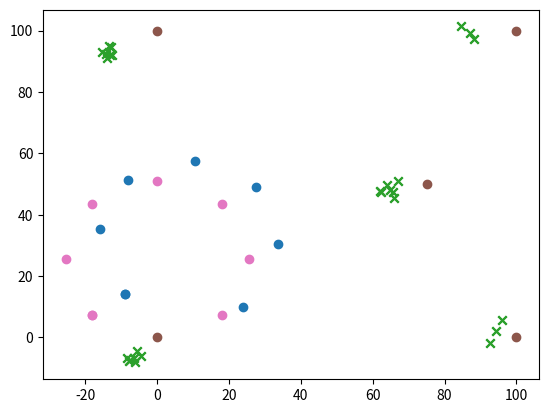

Python code for this plot:
from math import cos, sin, atan2, pi, degrees, radians, sqrt
import matplotlib.pyplot as plt
from copy import copy
from collections import namedtuple
from numpy.random import normal

ErrorParamsMovement = namedtuple('ErrorParamsMovement', 'a0 a1 a2 a3 a4 a5')
ErrorParamMeasurement = namedtuple('ErrorParamMeasurement', 'sigma_r sigma_phi')
MotionCommand = namedtuple('MotionCommand', 'v omega')
Landmark = namedtuple('Landmark', 'id x y')

class Sensor:
    def __init__(self, range=100, error_params=ErrorParamMeasurement(1.0,0.02)):
        self.range = range
        self.ep = error_params

    def measure(self, pose, world_map):
        x_measurements, y_measurements = world_map.getMeasuredLandmarks(pose, self.range)
        r_measurements = []
        phi_measurements = []
        for x, y in zip(x_measurements, y_measurements):
            r = sqrt((x - pose.x) * (x - pose.x) + (y - pose.y) * (y - pose.y))
            phi = atan2(y - pose.y, x - pose.x) - pose.theta
            r_measurements.append(r)
            phi_measurements.append(phi)
        return r_measurements, phi_measurements

    def measure_with_noise(self, pose, world_map):
        r_measurements, phi_measurements = self.measure(pose, world_map)
        r_measurements = [r + normal(0.0, self.ep.sigma_r) for r in r_measurements]
        phi_measurements = [phi + normal(0.0, self.ep.sigma_phi) for phi in phi_measurements]
        return r_measurements, phi_measurements


class LandmarkMap:
    def __init__(self, x=[], y=[], lm_id=[], color='C5', marker='o'):
        self.plot_color = color
        self.plot_marker = marker
        assert(len(x) == len(y))
        self.x = x
        self.y = y
        if len(lm_id) == 0:
            self.lm_id = list(range(len(x)))
        else:
            assert(len(x) == len(lm_id))
            self.lm_id = lm_id

    def __str__(self):
        ret_str = ""
        for x,y,lm_id in zip(self.x, self.y, self.lm_id):
            ret_str += "ID: {0:>3},\tX: {1:>8},\tY: {2:>8}\n".format(lm_id, x, y)
        return ret_str

    def plot(self):
        plt.scatter(self.x, self.y, color=self.plot_color, marker=self.plot_marker)

    def addLandmarks(self, x_list, y_list):
        assert(len(x_list) == len(y_list))
        for x, y in zip(x_list, y_list):
            self.x.append(x)
            self.y.append(y)
            if len(self.lm_id) > 0:
                self.lm_id.append(self.lm_id[-1] + 1)
            else:
                self.lm_id.append(0)

    def getMeasuredLandmarks(self, pose, range):
        x_in_range = []
        y_in_range = []
        for x, y in zip(self.x, self.y):
            r = sqrt((x - pose.x) * (x - pose.x) + (y - pose.y) * (y - pose.y))
            if r <= range:
                x_in_range.append(copy(x))
                y_in_range.append(copy(y))
        return x_in_range, y_in_range

class Pose:
    def __init__(self, x=0.0, y=0.0, theta=0.0):
        self.x = x
        self.y = y
        self.theta = theta

    def __str__(self):
        return "Pose: X: {0:>8},\tY: {1:>8},\ttheta: {2:>8}".format(self.x, self.y, degrees(self.theta))

    # Round x- and y-values to 3 digits
    # Limit abs(theta) to -2*pi to 2*pi
    def round(self, digits=3):
        self.x = round(self.x, digits)
        self.y = round(self.y, digits)
        while (abs(self.theta) > 2*pi):
            delta = -2*pi if self.theta > 0 else 2*pi
            self.theta += delta
        return self

class Robot:
    def __init__(self,
                x=0.0,
                y=0.0,
                theta=0.0,
                verbose=False,
                error_params=ErrorParamsMovement(0.0,0.0,0.0,0.0,.0,0.0),
                color='C0',
                plot_path=False):
        self.pose = Pose(x, y, theta)
        self.pose_hist = [self.pose]
        self.verbose = verbose
        self.ep = error_params
        self.plot_color = color
        self.plot_path = plot_path
        self.sensor = Sensor()
        self.lm_map = LandmarkMap(color='C2', marker='x')

    def __str__(self):
        return self.pose.__str__()

    def plot(self):
        x = []
        y = []
        for pose in self.pose_hist:
            x.append(pose.x)
            y.append(pose.y)
        plt.scatter(x, y, color=self.plot_color)
        self.lm_map.plot()
        if self.plot_path:
            plt.plot(x, y, color=self.plot_color)

    # Positive 'v' --> forward movement
    # Positive 'omega' --> counter-clockwise rotation
    def calculateNewPose(self, pose, v=0.0, omega=0.0, t=1):
        if omega == 0.0:
            pose.y += v * t * sin(pose.theta)
            pose.x += v * t * cos(pose.theta)
        else:
            n = v / omega
            pose.x += n * (-sin(pose.theta) + sin(pose.theta + omega * t))
            pose.y += n * (cos(pose.theta) - cos(pose.theta + omega * t))
            pose.theta += omega * t
        return pose

    def move(self, v=0.0, omega=0.0, t=1):
        sigma_v = self.ep.a0 * v * v + self.ep.a1 * omega * omega
        sigma_omega = self.ep.a2 * v * v + self.ep.a3 * omega * omega
        sigma_theta = self.ep.a4 * v * v + self.ep.a5 * omega * omega

        v += normal(0.0, sigma_v)
        omega += normal(0.0, sigma_omega)

        pose = self.calculateNewPose(self.pose, v, omega, t)
        pose.theta += normal(0.0, sigma_theta) * t

        self.pose = pose.round()
        self.pose_hist.append(copy(self.pose))

        if self.verbose: print(self)

    def get_measurements(self, world_map):
        r_meas, phi_meas = self.sensor.measure_with_noise(self.pose, world_map)
        return r_meas, phi_meas

    def world_t_sensor(self, r_meas, phi_meas):
        x = []
        y = []
        for r, phi in zip(r_meas, phi_meas):
            x.append(self.pose.x + r * cos(phi + self.pose.theta))
            y.append(self.pose.y + r * sin(phi + self.pose.theta))
        return x, y

def plot_motion_model_distribution():
    motion_cmd = [MotionCommand(1, 0.25*pi),
                MotionCommand(1, 0.25*pi),
                MotionCommand(1, 0.25*pi),
                MotionCommand(1, 0.25*pi),
                MotionCommand(1, 0.25*pi),
                MotionCommand(1, 0.25*pi),
                MotionCommand(1, 0.25*pi)]

    ep = ErrorParamsMovement(0.0,0.0,0.0,0.0,0.05,0.05)

    # Plot paths of 100 noisy robots
    for _ in range(100):
        robot_noise = Robot(0, 0, 0, False, error_params=ep, color='C4')
        for command in motion_cmd:
            robot_noise.move(command.v, command.omega)
        robot_noise.plot()

    # Plot motion of ideal motion model
    robot = Robot(0, 0, 0, False, color='C0')
    for command in motion_cmd:
        robot.move(command.v, command.omega)
    robot.plot()

    plt.show(block=True)

def test_map():
    landmarks_x = [0.0, 100.0, 100.0, 0.0, 75.0]
    landmarks_y = [0.0, 0.0, 100.0, 100.0, 50.0]
    landmarks_id = [0, 1, 2, 3, 4]

    world_map = LandmarkMap(landmarks_x, landmarks_y, landmarks_id)
    world_map.plot()

    motion_cmd = [MotionCommand(20, 0.25*pi),
            MotionCommand(20, 0.25*pi),
            MotionCommand(20, 0.25*pi),
            MotionCommand(20, 0.25*pi),
            MotionCommand(20, 0.25*pi),
            MotionCommand(20, 0.25*pi),
            MotionCommand(20, 0.25*pi)]

    # ep = ErrorParamsMovement(0.0,0.0,0.0,0.0,0.0,0.0)
    ep = ErrorParamsMovement(0.005,0.005,0.0,0.0,0.00005,0.00005)
    robot = Robot(0, 0, 0, False, color='C0', error_params=ep)
    robot_model = Robot(0, 0, 0, False, color='C6')
    for cmd in motion_cmd:
        robot.move(cmd.v, cmd.omega)
        robot_model.move(cmd.v, cmd.omega)
        r, phi = robot.get_measurements(world_map)
        x, y = robot_model.world_t_sensor(r, phi)
        robot_model.lm_map.addLandmarks(x, y)

    # for _ in range(100):
    #     robot.get_measurements(world_map)

    robot_model.plot()
    robot.plot()

    plt.show(block=True)

def main():
    test_map()
    # plot_motion_model_distribution()

if __name__ == "__main__":
    main()